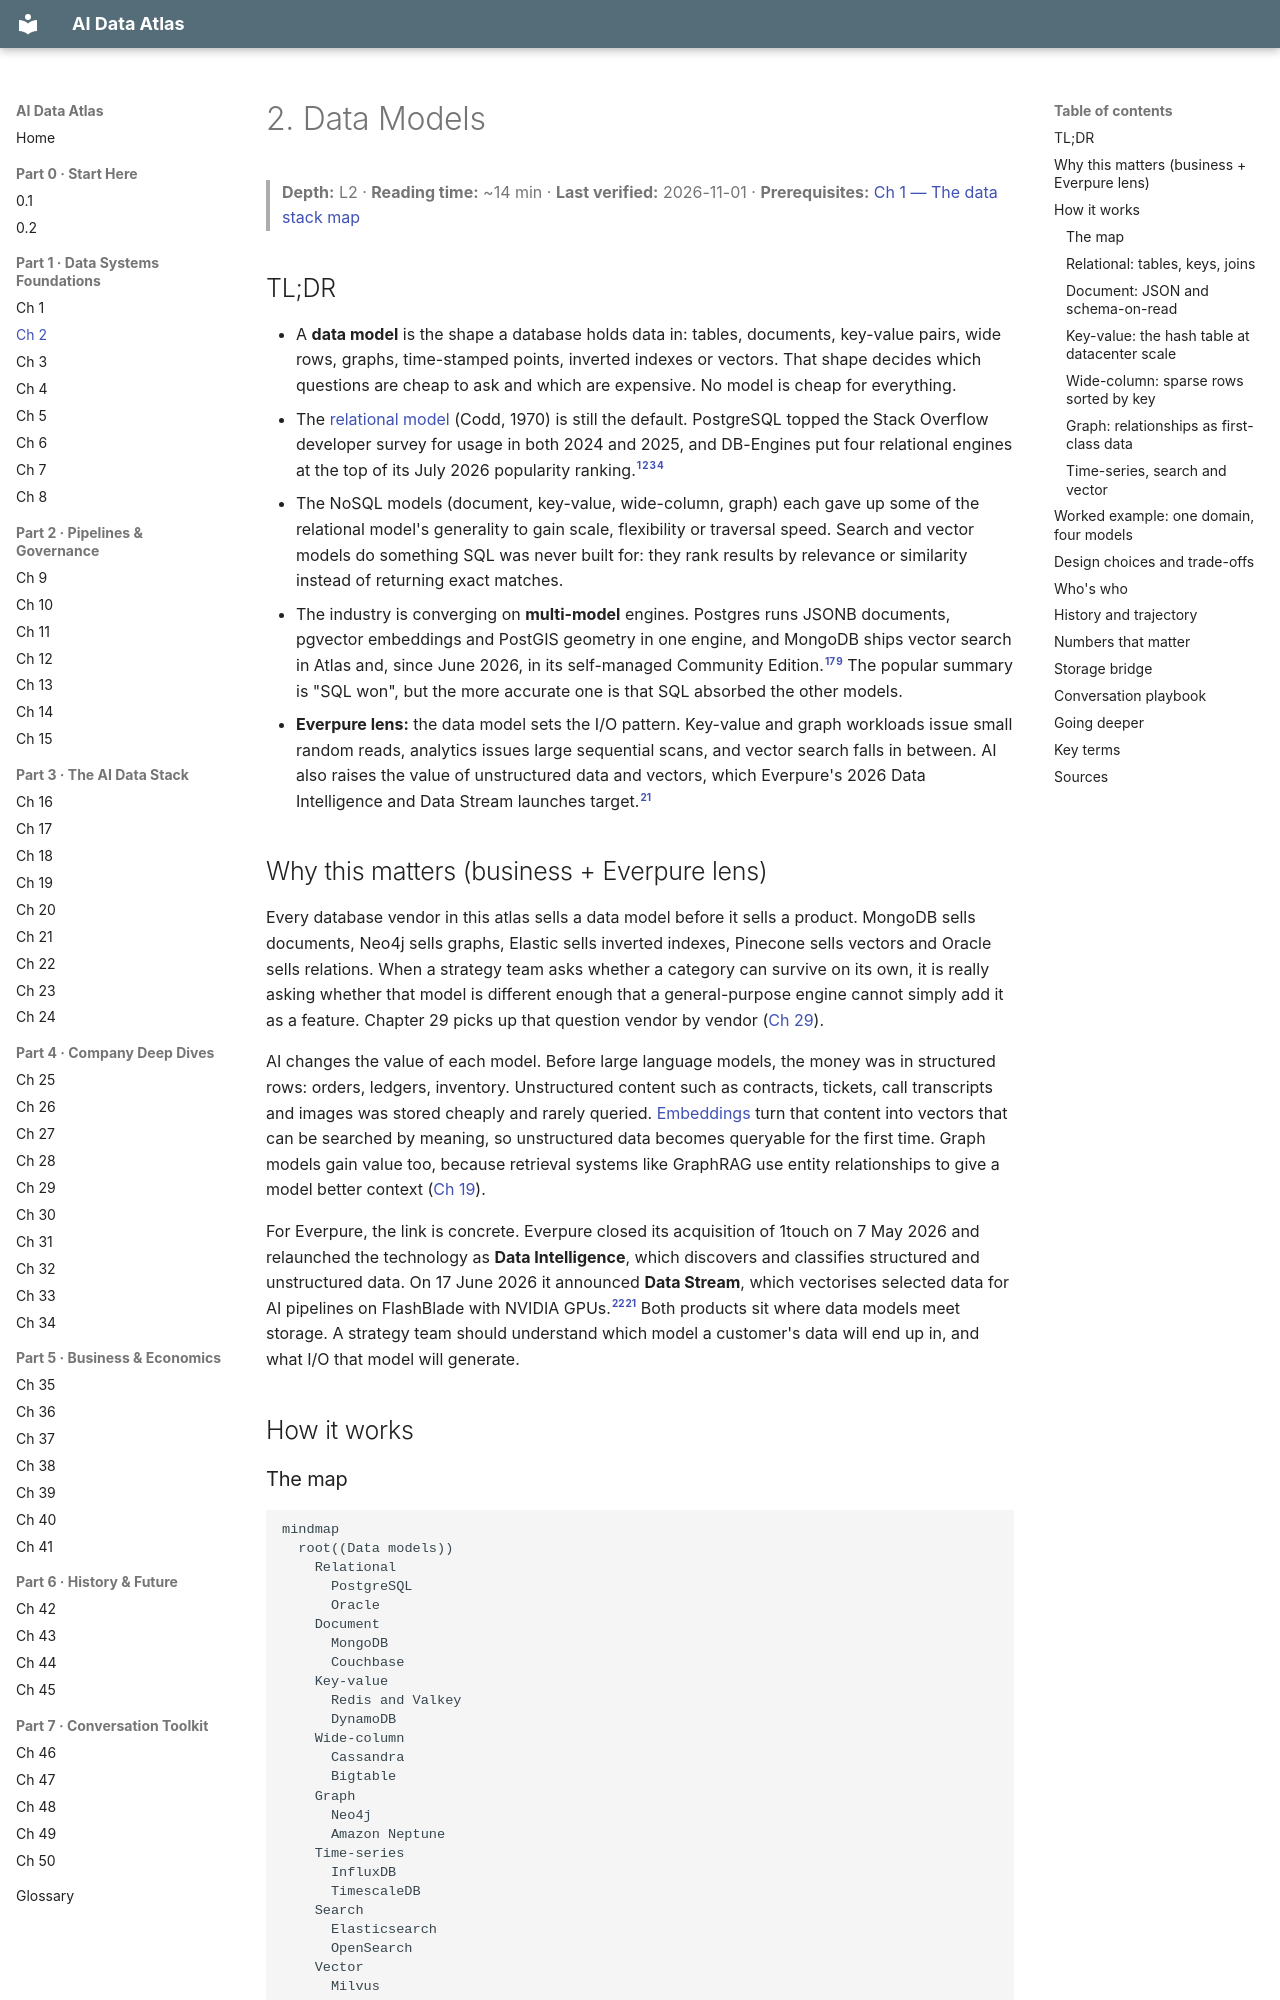

repository: FrankHuang94/data_tech_db_claude · page: 01-data-systems-foundations/ch02-data-models/index.html · generator: mkdocs

# 2. Data Models
> **Depth:** L2 · **Reading time:** ~14 min · **Last verified:** 2026-11-01 · **Prerequisites:** [Ch 1 — The data stack map](ch01-data-stack-map.md)

## TL;DR

- A **data model** is the shape a database holds data in: tables, documents, key-value pairs, wide rows, graphs, time-stamped points, inverted indexes or vectors. That shape decides which questions are cheap to ask and which are expensive. No model is cheap for everything.
- The [relational model](../glossary.md#relational-model) (Codd, 1970) is still the default. PostgreSQL topped the Stack Overflow developer survey for usage in both 2024 and 2025, and DB-Engines put four relational engines at the top of its July 2026 popularity ranking.[^codd][^so24][^so25][^dbe-jul]
- The NoSQL models (document, key-value, wide-column, graph) each gave up some of the relational model's generality to gain scale, flexibility or traversal speed. Search and vector models do something SQL was never built for: they rank results by relevance or similarity instead of returning exact matches.
- The industry is converging on **multi-model** engines. Postgres runs JSONB documents, pgvector embeddings and PostGIS geometry in one engine, and MongoDB ships vector search in Atlas and, since June 2026, in its self-managed Community Edition.[^pgvector][^mdb-vs] The popular summary is "SQL won", but the more accurate one is that SQL absorbed the other models.
- **Everpure lens:** the data model sets the I/O pattern. Key-value and graph workloads issue small random reads, analytics issues large sequential scans, and vector search falls in between. AI also raises the value of unstructured data and vectors, which Everpure's 2026 Data Intelligence and Data Stream launches target.[^ep-ds]

## Why this matters (business + Everpure lens)

Every database vendor in this atlas sells a data model before it sells a product. MongoDB sells documents, Neo4j sells graphs, Elastic sells inverted indexes, Pinecone sells vectors and Oracle sells relations. When a strategy team asks whether a category can survive on its own, it is really asking whether that model is different enough that a general-purpose engine cannot simply add it as a feature. Chapter 29 picks up that question vendor by vendor ([Ch 29](../04-company-deep-dives/ch29-operational-database-vendors.md)).

AI changes the value of each model. Before large language models, the money was in structured rows: orders, ledgers, inventory. Unstructured content such as contracts, tickets, call transcripts and images was stored cheaply and rarely queried. [Embeddings](../glossary.md#embedding) turn that content into vectors that can be searched by meaning, so unstructured data becomes queryable for the first time. Graph models gain value too, because retrieval systems like GraphRAG use entity relationships to give a model better context ([Ch 19](../03-ai-data-stack/ch19-retrieval-architectures.md)).

For Everpure, the link is concrete. Everpure closed its acquisition of 1touch on 7 May 2026 and relaunched the technology as **Data Intelligence**, which discovers and classifies structured and unstructured data. On 17 June 2026 it announced **Data Stream**, which vectorises selected data for AI pipelines on FlashBlade with NVIDIA GPUs.[^ep-1touch][^ep-ds] Both products sit where data models meet storage. A strategy team should understand which model a customer's data will end up in, and what I/O that model will generate.

## How it works

### The map

```mermaid
mindmap
  root((Data models))
    Relational
      PostgreSQL
      Oracle
    Document
      MongoDB
      Couchbase
    Key-value
      Redis and Valkey
      DynamoDB
    Wide-column
      Cassandra
      Bigtable
    Graph
      Neo4j
      Amazon Neptune
    Time-series
      InfluxDB
      TimescaleDB
    Search
      Elasticsearch
      OpenSearch
    Vector
      Milvus
      pgvector
```

*Figure 2.1 — Eight data models and two exemplar products each. Most flagship products now support more than one model, so read this as each product's primary model.*
